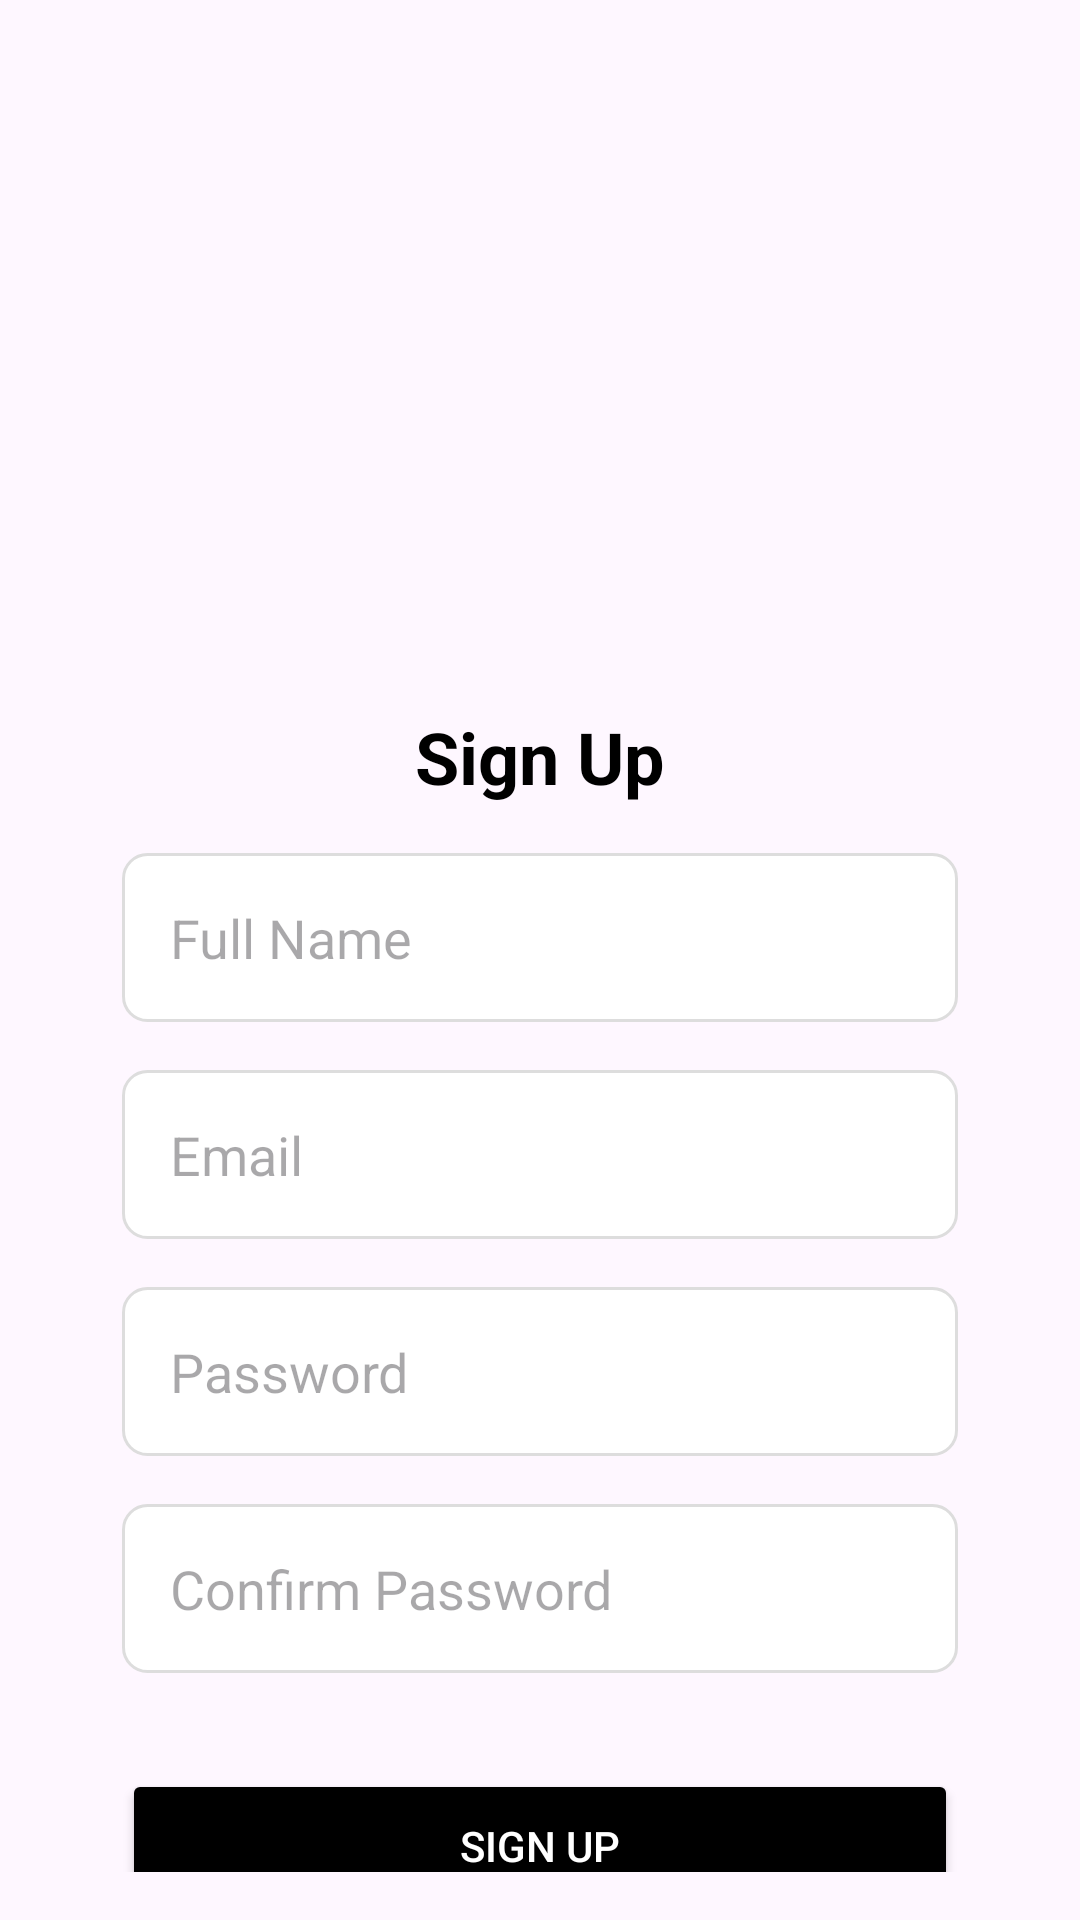

Here is an Android app screen rendered from its layout file. Give the layout XML and the strings, colors and styles it references.
<!-- AndroidManifest.xml: application theme Theme.FERFUME -->
<!-- res/layout/activity_register.xml -->
<?xml version="1.0" encoding="utf-8"?>
    <androidx.constraintlayout.widget.ConstraintLayout
        xmlns:android="http://schemas.android.com/apk/res/android"
        xmlns:app="http://schemas.android.com/apk/res-auto"
        xmlns:tools="http://schemas.android.com/tools"
        android:id="@+id/layout_signup"
        android:layout_width="match_parent"
        android:layout_height="match_parent"
        android:padding="16dp"
    android:background="@drawable/img_41"
        tools:context=".Register">

        
        <TextView
            android:id="@+id/title_signup"
            android:layout_width="wrap_content"
            android:layout_height="wrap_content"
            android:text="Sign Up"
            android:textSize="24sp"
            android:textStyle="bold"

            android:textColor="@android:color/black"
            app:layout_constraintTop_toTopOf="parent"
            app:layout_constraintStart_toStartOf="parent"
            app:layout_constraintEnd_toEndOf="parent"
            android:layout_marginTop="220dp" />

        
        <EditText
            android:id="@+id/input_name"
            android:layout_width="0dp"
            android:layout_height="wrap_content"
            android:hint="Full Name"
            android:inputType="textPersonName"
            android:padding="16dp"
            android:background="@drawable/input_background"
            app:layout_constraintTop_toBottomOf="@id/title_signup"
            app:layout_constraintStart_toStartOf="parent"
            app:layout_constraintEnd_toEndOf="parent"
            app:layout_constraintWidth_percent="0.85"
            android:layout_marginTop="16dp" />

        
        <EditText
            android:id="@+id/input_email"
            android:layout_width="0dp"
            android:layout_height="wrap_content"
            android:hint="Email"
            android:inputType="textEmailAddress"
            android:padding="16dp"
            android:background="@drawable/input_background"
            app:layout_constraintTop_toBottomOf="@id/input_name"
            app:layout_constraintStart_toStartOf="parent"
            app:layout_constraintEnd_toEndOf="parent"
            app:layout_constraintWidth_percent="0.85"
            android:layout_marginTop="16dp" />

        
        <EditText
            android:id="@+id/input_password"
            android:layout_width="0dp"
            android:layout_height="wrap_content"
            android:hint="Password"
            android:inputType="textPassword"
            android:padding="16dp"
            android:background="@drawable/input_background"
            app:layout_constraintTop_toBottomOf="@id/input_email"
            app:layout_constraintStart_toStartOf="parent"
            app:layout_constraintEnd_toEndOf="parent"
            app:layout_constraintWidth_percent="0.85"
            android:layout_marginTop="16dp" />

        
        <EditText
            android:id="@+id/input_confirm_password"
            android:layout_width="0dp"
            android:layout_height="wrap_content"
            android:hint="Confirm Password"
            android:inputType="textPassword"
            android:padding="16dp"
            android:background="@drawable/input_background"
            app:layout_constraintTop_toBottomOf="@id/input_password"
            app:layout_constraintStart_toStartOf="parent"
            app:layout_constraintEnd_toEndOf="parent"
            app:layout_constraintWidth_percent="0.85"
            android:layout_marginTop="16dp" />

        
        <Button
            android:id="@+id/btn_signup"
            android:layout_width="0dp"
            android:layout_height="wrap_content"
            android:text="Sign Up"
            android:textColor="@android:color/white"
            android:backgroundTint="@color/black"
            android:padding="16dp"
            app:layout_constraintTop_toBottomOf="@id/input_confirm_password"
            app:layout_constraintStart_toStartOf="parent"
            app:layout_constraintEnd_toEndOf="parent"
            app:layout_constraintWidth_percent="0.85"
            android:layout_marginTop="32dp" />

        
        <TextView
            android:id="@+id/tv_already_account"
            android:layout_width="wrap_content"
            android:layout_height="wrap_content"
            android:text="Already have an account? Sign In"
            android:textColor="@android:color/black"
            android:textSize="14sp"
            android:textStyle="italic"
            app:layout_constraintTop_toBottomOf="@id/btn_signup"
            app:layout_constraintStart_toStartOf="parent"
            app:layout_constraintEnd_toEndOf="parent"
            android:layout_marginTop="16dp" />

    </androidx.constraintlayout.widget.ConstraintLayout>
<!-- resources referenced by this layout -->
<resources>
  <!-- drawable input_background (drawable) -->
  <shape xmlns:android="http://schemas.android.com/apk/res/android">
      
      <solid android:color="@android:color/white"/>
  
      
      <corners android:radius="8dp"/>
  
      
      <stroke android:width="1dp" android:color="#DDDDDD"/>
  
      
      <padding android:left="8dp" android:right="28dp"/>
  
      
      <layer-list>
          <item>
              <shape>
                  <solid android:color="@android:color/white"/>
                  <corners android:radius="8dp"/>
              </shape>
          </item>
          <item android:bottom="2dp" android:left="2dp">
              <shape>
                  <solid android:color="#AAAAAA"/>
                  <corners android:radius="8dp"/>
              </shape>
          </item>
      </layer-list>
  </shape>
  <style name="Theme.FERFUME" parent="Base.Theme.FERFUME" />
  <style name="Base.Theme.FERFUME" parent="Theme.Material3.DayNight.NoActionBar">
          <item name="colorPrimary">@android:color/black</item>  
          <item name="colorPrimaryDark">@android:color/black
          </item> 
          <item name="colorOnPrimary">@android:color/black</item>
      </style>
  <!-- not gathered from this repository: default colours our renderer supplied (Android Studio template values) -->
  <color name="black">#FF000000</color>
</resources>
